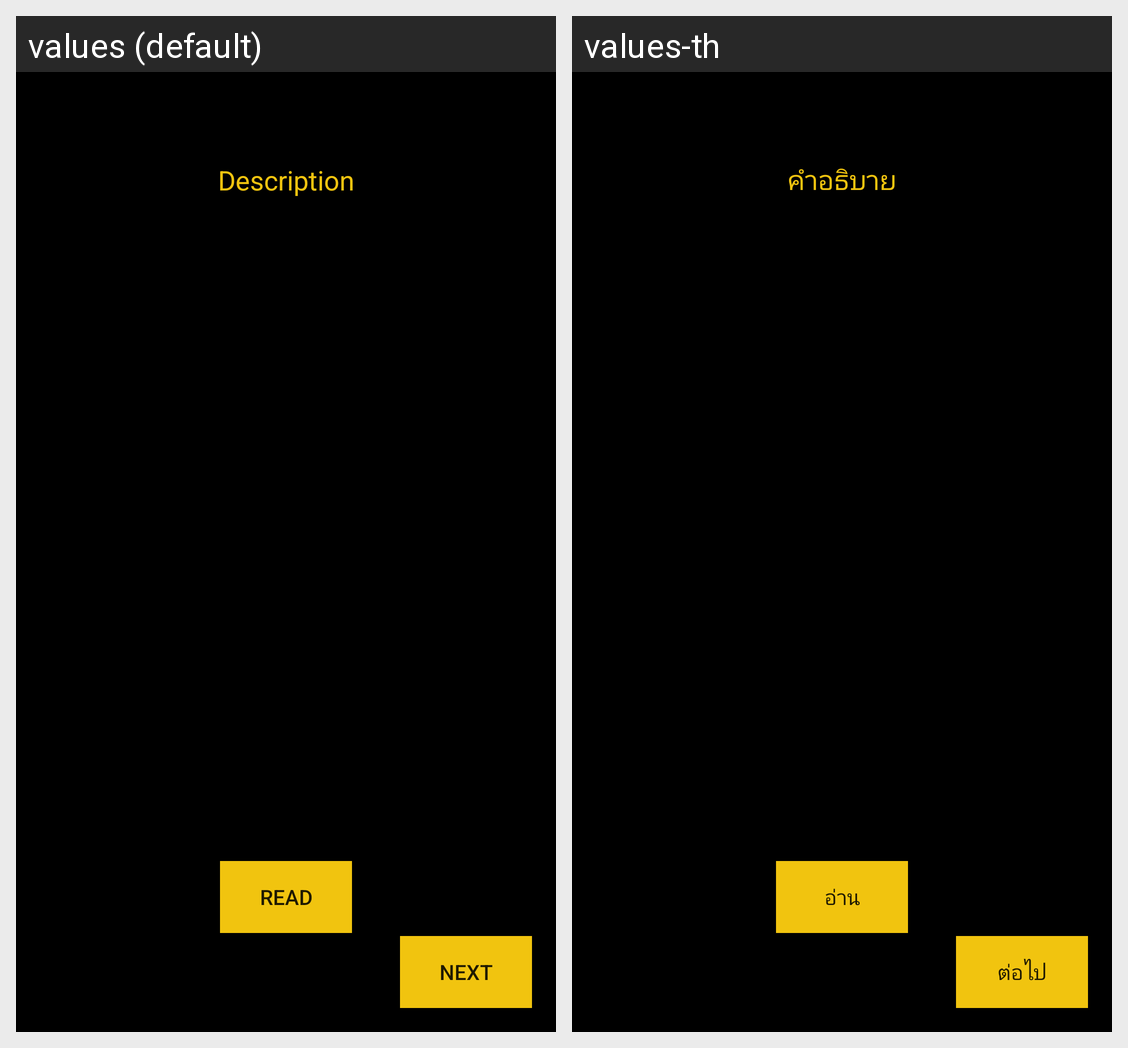

Strings drawn on this Android screen and how each of the app's shown locales translates them:
Android screen res/layout/activity_2.xml rendered under 2 locales, left to right: values (default), values-th. Device: Nexus 5 (rendered at 1080×1920; each locale shown at half size, 540×960, under a caption strip naming it); theme Theme.CalculateArea.
Strings drawn on this screen, with the default value and each locale's value (text and hints the layout hard-codes, and strings that could not be matched under every locale, appear in the picture but are not listed):

Exp
  values: Description
  values-th: คำอธิบาย

read
  values: read
  values-th: อ่าน

Next
  values: NEXT
  values-th: ต่อไป
